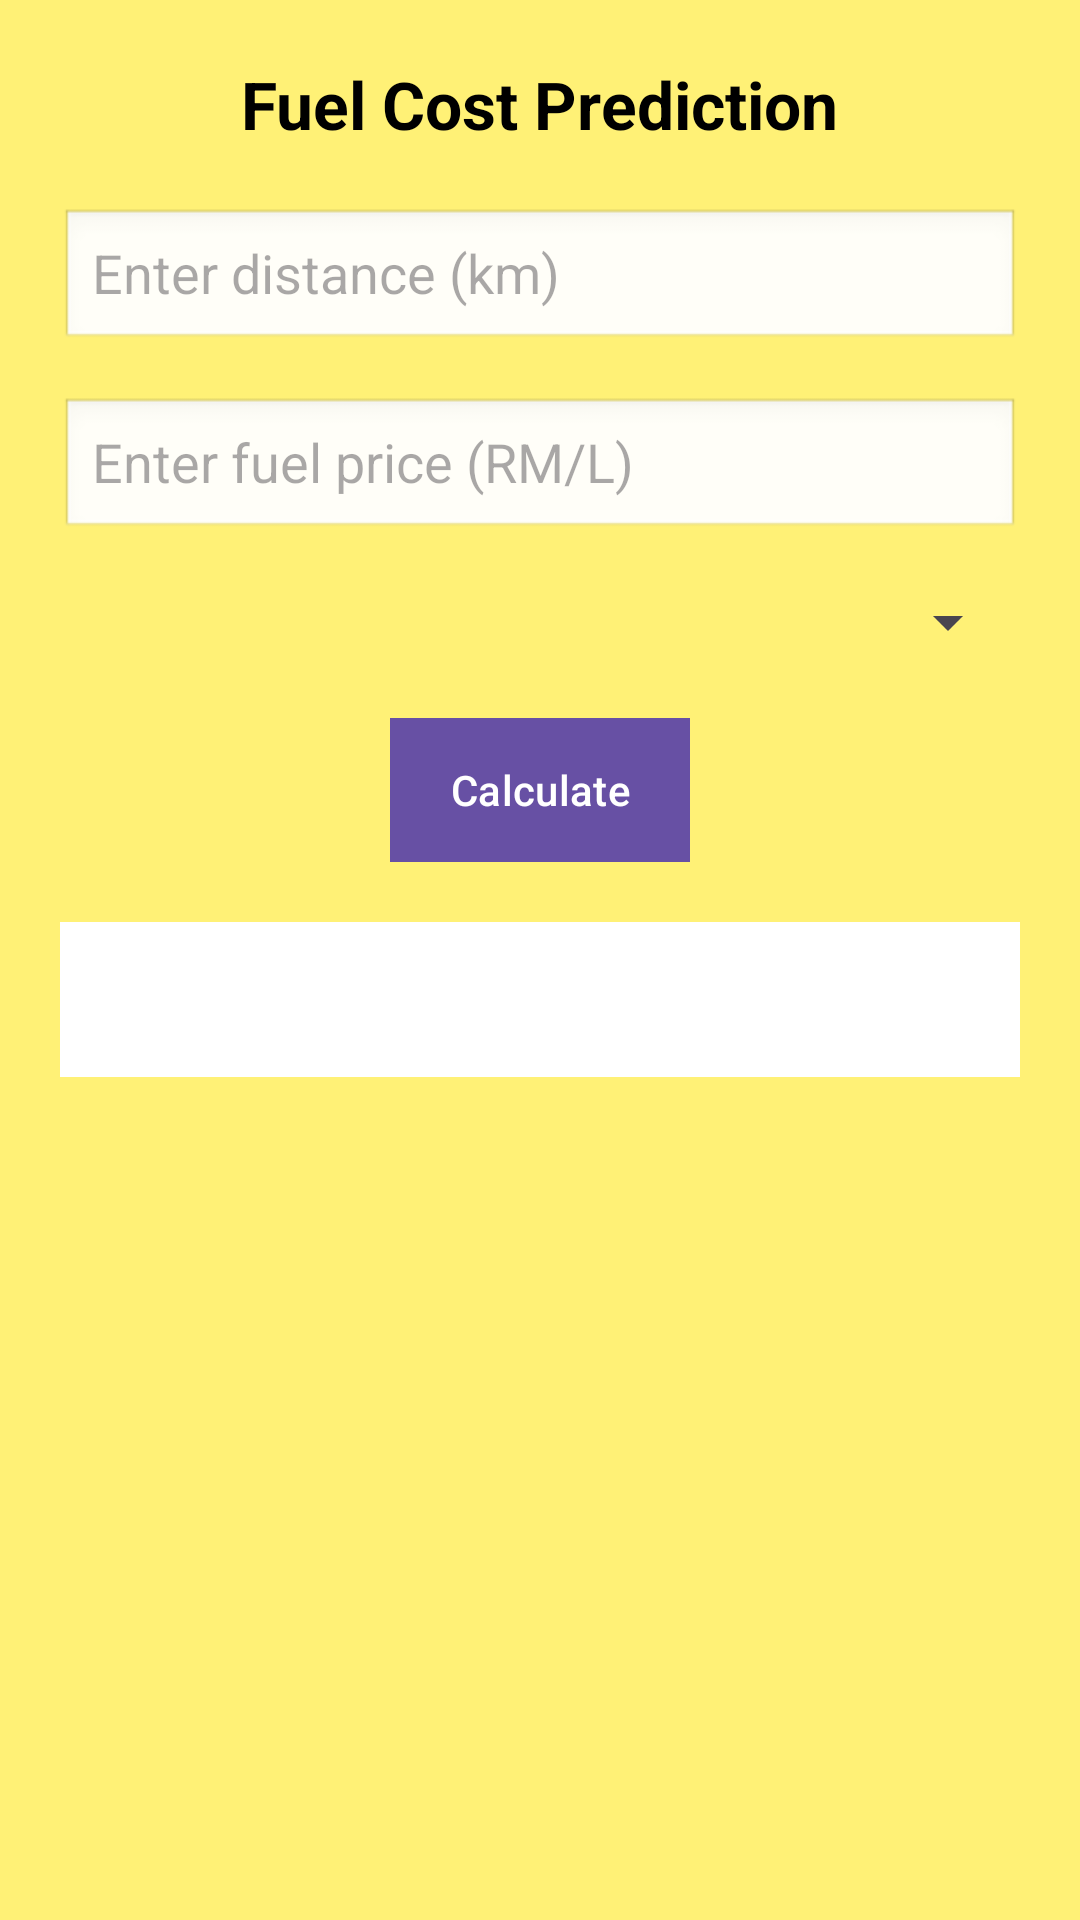

Here is an Android app screen rendered from its layout file. Give the layout XML and the strings, colors and styles it references.
<!-- AndroidManifest.xml: application theme Theme.GasOMeter -->
<!-- res/layout/activity_second.xml -->
<?xml version="1.0" encoding="utf-8"?>
<ScrollView xmlns:android="http://schemas.android.com/apk/res/android"
xmlns:tools="http://schemas.android.com/tools"
android:layout_width="match_parent"
android:layout_height="match_parent"
android:background="#FFF176"
tools:context=".SecondActivity">

<LinearLayout
    android:orientation="vertical"
    android:layout_width="match_parent"
    android:layout_height="wrap_content"
    android:padding="20dp"
    android:gravity="center_horizontal">

    
    <TextView
        android:layout_width="wrap_content"
        android:layout_height="wrap_content"
        android:text="Fuel Cost Prediction"
        android:textSize="22sp"
        android:textStyle="bold"
        android:textColor="#000000"
        android:layout_marginBottom="20dp"/>

    
    <EditText
        android:id="@+id/distanceInput"
        android:layout_width="match_parent"
        android:layout_height="wrap_content"
        android:hint="Enter distance (km)"
        android:inputType="numberDecimal"
        android:background="@android:drawable/edit_text"
        android:layout_marginBottom="15dp"/>

    
    <EditText
        android:id="@+id/fuelPriceInput"
        android:layout_width="match_parent"
        android:layout_height="wrap_content"
        android:hint="Enter fuel price (RM/L)"
        android:inputType="numberDecimal"
        android:background="@android:drawable/edit_text"
        android:layout_marginBottom="15dp"/>

    
    <Spinner
        android:id="@+id/carSpinner"
        android:layout_width="match_parent"
        android:layout_height="wrap_content"
        android:layout_marginBottom="20dp"/>

    
    <Button
        android:id="@+id/calcButton"
        android:layout_width="wrap_content"
        android:layout_height="wrap_content"
        android:text="Calculate"
        android:background="#000000"
        android:textColor="#FFFFFF"
        android:paddingLeft="20dp"
        android:paddingRight="20dp"/>

    
    <TextView
        android:id="@+id/resultText"
        android:layout_width="match_parent"
        android:layout_height="wrap_content"
        android:text=""
        android:textSize="16sp"
        android:textColor="#000000"
        android:padding="15dp"
        android:layout_marginTop="20dp"
        android:background="#FFFFFF" />

</LinearLayout>
</ScrollView>
<!-- resources referenced by this layout -->
<resources>
  <style name="Theme.GasOMeter" parent="Base.Theme.GasOMeter" />
  <style name="Base.Theme.GasOMeter" parent="Theme.Material3.DayNight.NoActionBar">
          
          
      </style>
</resources>
